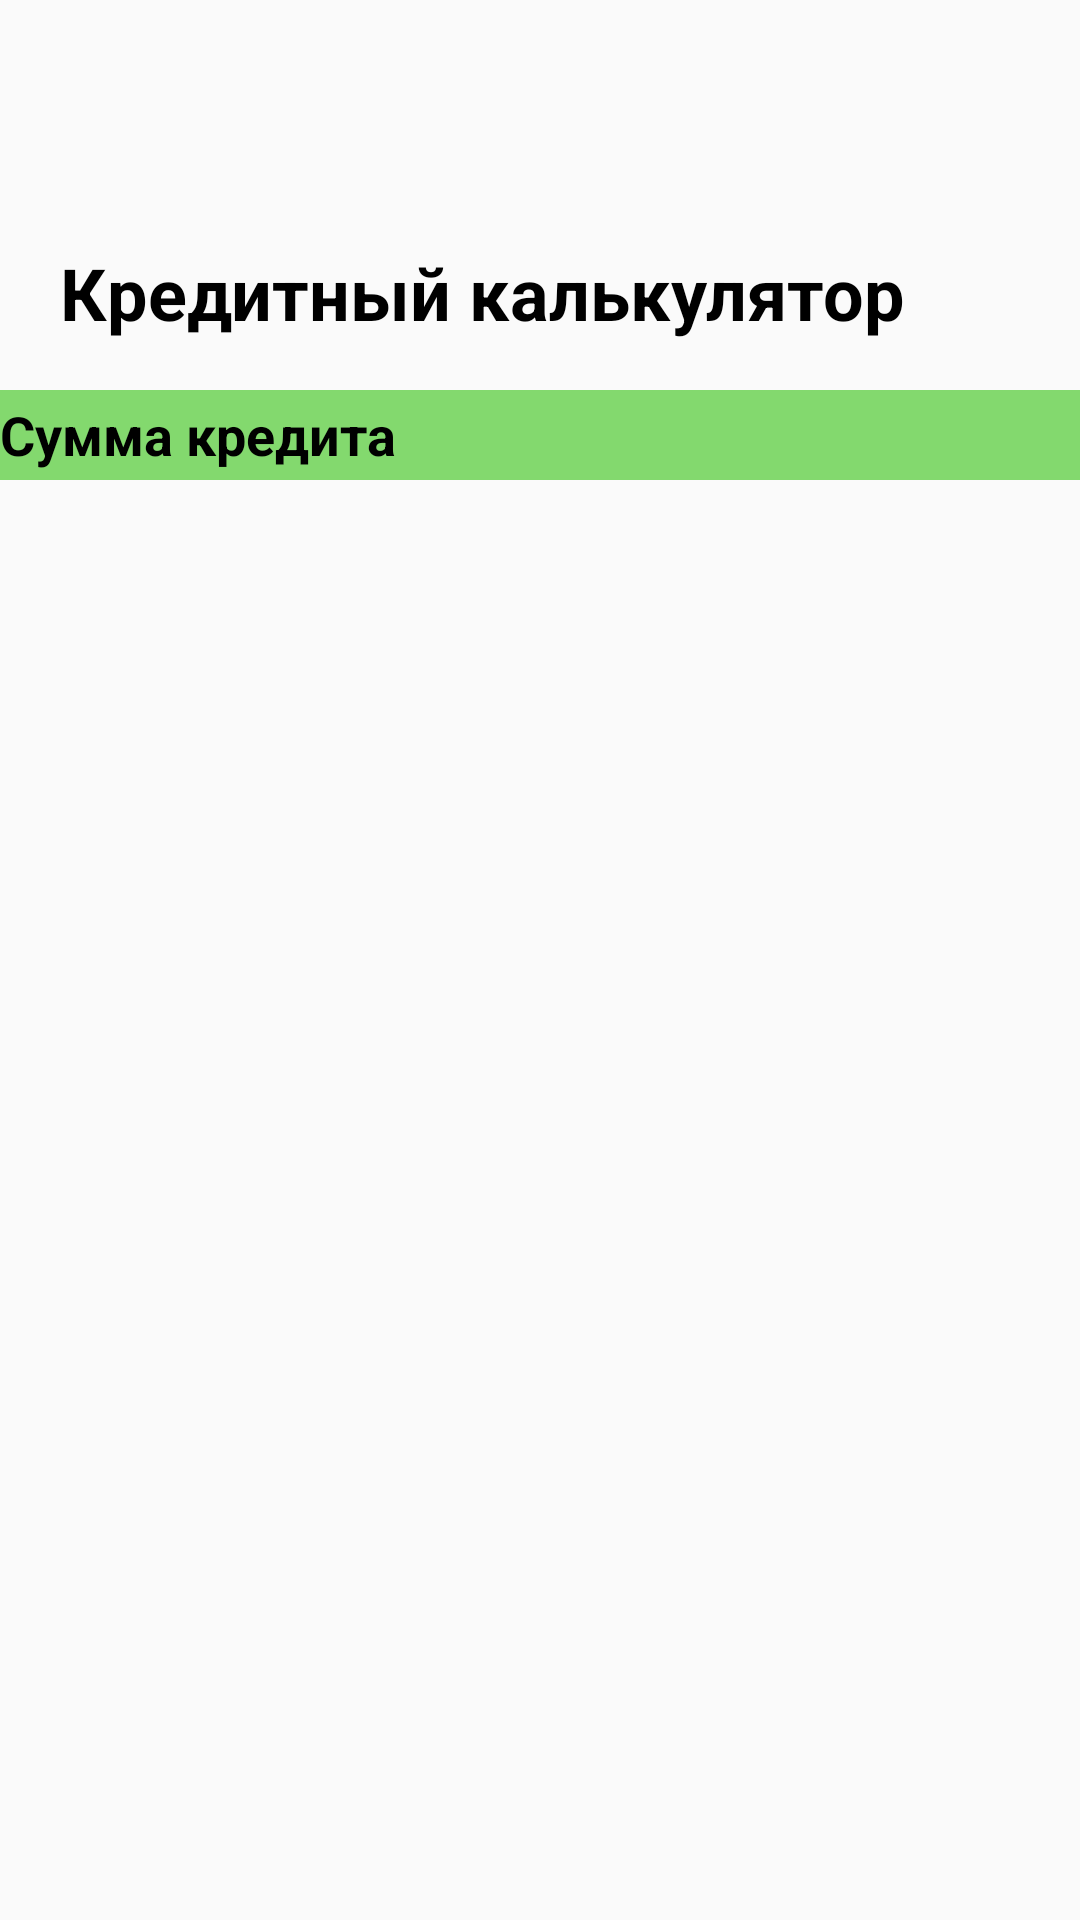

Here is an Android app screen rendered from its layout file. Give the layout XML and the strings, colors and styles it references.
<!-- AndroidManifest.xml: application theme Theme.SiverOD_PR31_04 -->
<!-- res/layout/calculation.xml -->
<?xml version="1.0" encoding="utf-8"?>

<LinearLayout xmlns:android="http://schemas.android.com/apk/res/android"
    android:layout_width="match_parent"
    android:layout_height="match_parent"
    android:orientation="vertical">
    <LinearLayout
        android:layout_width="375dp"
        android:layout_height="65dp"
        android:layout_marginTop="65dp"
        android:layout_marginStart="20dp"
        >
        <TextView
            android:layout_width="wrap_content"
            android:layout_height="wrap_content"
            android:text="@string/credit_calculator"
            android:textSize="24sp"
            android:textStyle="bold"
            android:textColor="@color/black"
            android:layout_gravity="center"
            />
    </LinearLayout>

    <LinearLayout
    android:layout_width="match_parent"
    android:layout_height="wrap_content"
    android:background="@color/green">
        <LinearLayout
            android:layout_width="268dp"
            android:layout_height="30dp"
            android:background="@drawable/sum">
            <TextView
                android:layout_width="wrap_content"
                android:layout_height="wrap_content"
                android:text="@string/sum"
                android:textColor="@color/black"
                android:layout_gravity="center"
                android:textSize="18sp"
                android:textStyle="bold"
                />
        </LinearLayout>
</LinearLayout>

</LinearLayout>
<!-- resources referenced by this layout -->
<resources>
  <color name="black">#FF000000</color>
  <color name="green">#83D96E</color>
  <string name="credit_calculator">Кредитный калькулятор</string>
  <string name="sum">Сумма кредита</string>
  <style name="Theme.SiverOD_PR31_04" parent="Base.Theme.SiverOD_PR31_04" />
  <style name="Base.Theme.SiverOD_PR31_04" parent="Theme.AppCompat.DayNight.NoActionBar">
          
          
      </style>
</resources>
